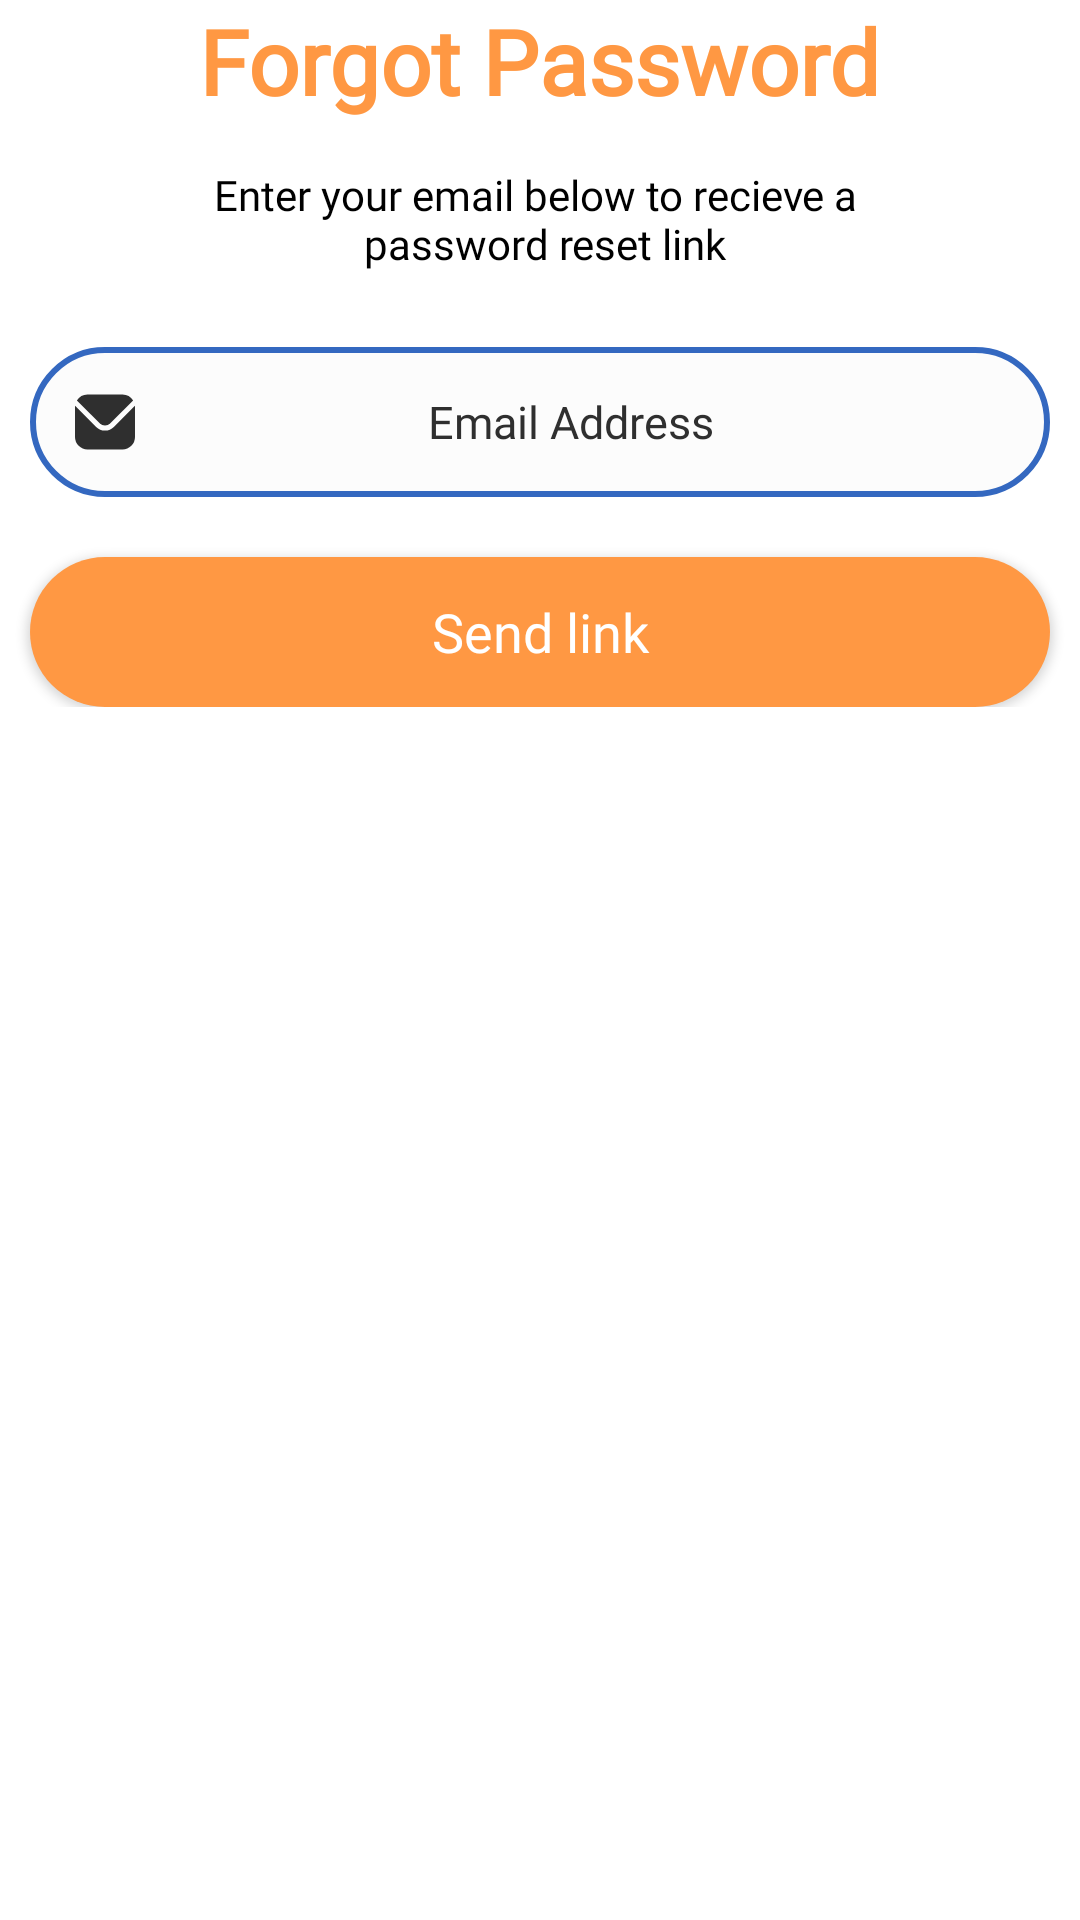

Write the Android layout XML for this screen, with the resource values it uses.
<!-- AndroidManifest.xml: application theme Theme.HealthShapers -->
<!-- res/layout/activity_forgot_password.xml -->
<?xml version="1.0" encoding="utf-8"?>
<androidx.constraintlayout.widget.ConstraintLayout xmlns:android="http://schemas.android.com/apk/res/android"
    xmlns:app="http://schemas.android.com/apk/res-auto"
    xmlns:tools="http://schemas.android.com/tools"
    android:layout_width="match_parent"
    android:layout_height="match_parent"
    tools:context=".ForgotPassword">

    <LinearLayout
        android:id="@+id/linearlayoutforgotpassword"
        android:layout_width="match_parent"
        android:layout_height="wrap_content"
        android:orientation="vertical"
        tools:ignore="MissingConstraints"
        tools:layout_editor_absoluteX="-72dp"
        tools:layout_editor_absoluteY="193dp">

        <TextView
            android:id="@+id/tv_forgot_pass"
            android:layout_width="wrap_content"
            android:layout_height="wrap_content"
            android:layout_gravity="center_horizontal"
            android:fontFamily="@font/poppins_reg"
            android:text="Forgot Password"
            android:textColor="#FF9843"
            android:textSize="30sp"
            android:textStyle="bold" />

        <TextView
            android:id="@+id/tv_forgot_pass_below"
            android:layout_width="wrap_content"
            android:layout_height="wrap_content"
            android:layout_gravity="center_horizontal"
            android:fontFamily="@font/poppins_reg"
            android:text="@string/forg_pass"
            android:textAlignment="center"
            android:textColor="@color/black"
            android:textSize="14sp"
            android:layout_marginTop="15dp"/>

        <RelativeLayout
            android:layout_width="340dp"
            android:layout_height="50dp"
            android:layout_gravity="center_horizontal"
            android:layout_marginTop="25dp">

            <EditText
                android:id="@+id/forg_email_add"
                android:layout_width="match_parent"
                android:layout_height="match_parent"
                android:background="@drawable/rounded_edittext_background"
                android:fontFamily="@font/dmsans_reg"
                android:gravity="center"
                android:hint="Email Address"
                android:inputType="textEmailAddress"
                android:paddingStart="40dp"
                android:paddingEnd="20dp"
                android:textColorHint="#2F2F2F"
                android:textSize="15sp" />

            <ImageView
                android:id="@+id/emailIcon"
                android:layout_width="20dp"
                android:layout_height="20dp"
                android:layout_alignParentStart="true"
                android:layout_centerVertical="true"
                android:layout_marginStart="15dp"
                android:src="@drawable/ic_email" />
        </RelativeLayout>
        <Button
            android:id="@+id/FP_reset_pass"
            android:layout_width="340dp"
            android:layout_height="50dp"
            android:layout_marginTop="20dp"
            android:layout_gravity="center_horizontal"
            android:background="@drawable/roundstyle"
            android:fontFamily="@font/dmsans_reg"
            android:gravity="center"
            android:text="Send link"
            android:layout_below="@id/forg_email_add"
            android:textAllCaps="false"
            android:textColor="#FFFFFF"
            android:textSize="18dp" />
    </LinearLayout>
</androidx.constraintlayout.widget.ConstraintLayout>
<!-- resources referenced by this layout -->
<resources>
  <color name="black">#FF000000</color>
  <!-- drawable ic_email (drawable) -->
  <vector xmlns:android="http://schemas.android.com/apk/res/android"
      android:width="16dp"
      android:height="16dp"
      android:viewportWidth="24"
      android:viewportHeight="24"
      android:tint="#2F2F2F">
  
      
      <path
          android:fillColor="#2F2F2F"
          android:pathData="M14.122,12.546l9.134-9.135A4.986,4.986,0,0,0,19,1H5A4.986,4.986,0,0,0,0.744,3.411l9.134,9.135A3.007,3.007,0,0,0,14.122,12.546Z"/>
  
      
      <path
          android:fillColor="#2F2F2F"
          android:pathData="M23.954,5.542,15.536,13.96a5.007,5.007,0,0,1-7.072,0L0.046,5.542C0.032,5.7,0,5.843,0,6V18a5.006,5.006,0,0,0,5,5H19a5.006,5.006,0,0,0,5-5V6C24,5.843,23.968,5.7,23.954,5.542Z"/>
  </vector>
  <!-- drawable rounded_edittext_background (drawable) -->
  <shape xmlns:android="http://schemas.android.com/apk/res/android"
      android:shape="rectangle">
  
      
      <corners android:radius="50dp" />
  
      <stroke
          android:width="2dp"
          android:color="#3468C0" />
      <solid android:color="#FCFCFC" />
  </shape>
  <!-- drawable roundstyle (drawable) -->
  <?xml version="1.0" encoding="utf-8"?>
  <shape xmlns:android="http://schemas.android.com/apk/res/android">
      <corners android:radius="50dp"/>
     <solid android:color="#FF9843" />
  </shape>
  <string name="forg_pass">Enter your email below to recieve a \n password reset link</string>
  <style name="Theme.HealthShapers" parent="Base.Theme.HealthShapers" />
  <style name="Base.Theme.HealthShapers" parent="Theme.MaterialComponents.Light.NoActionBar">
          
           <item name="colorPrimary">@color/buttonColor</item>
      </style>
  <color name="buttonColor">#FF9843</color>
</resources>
